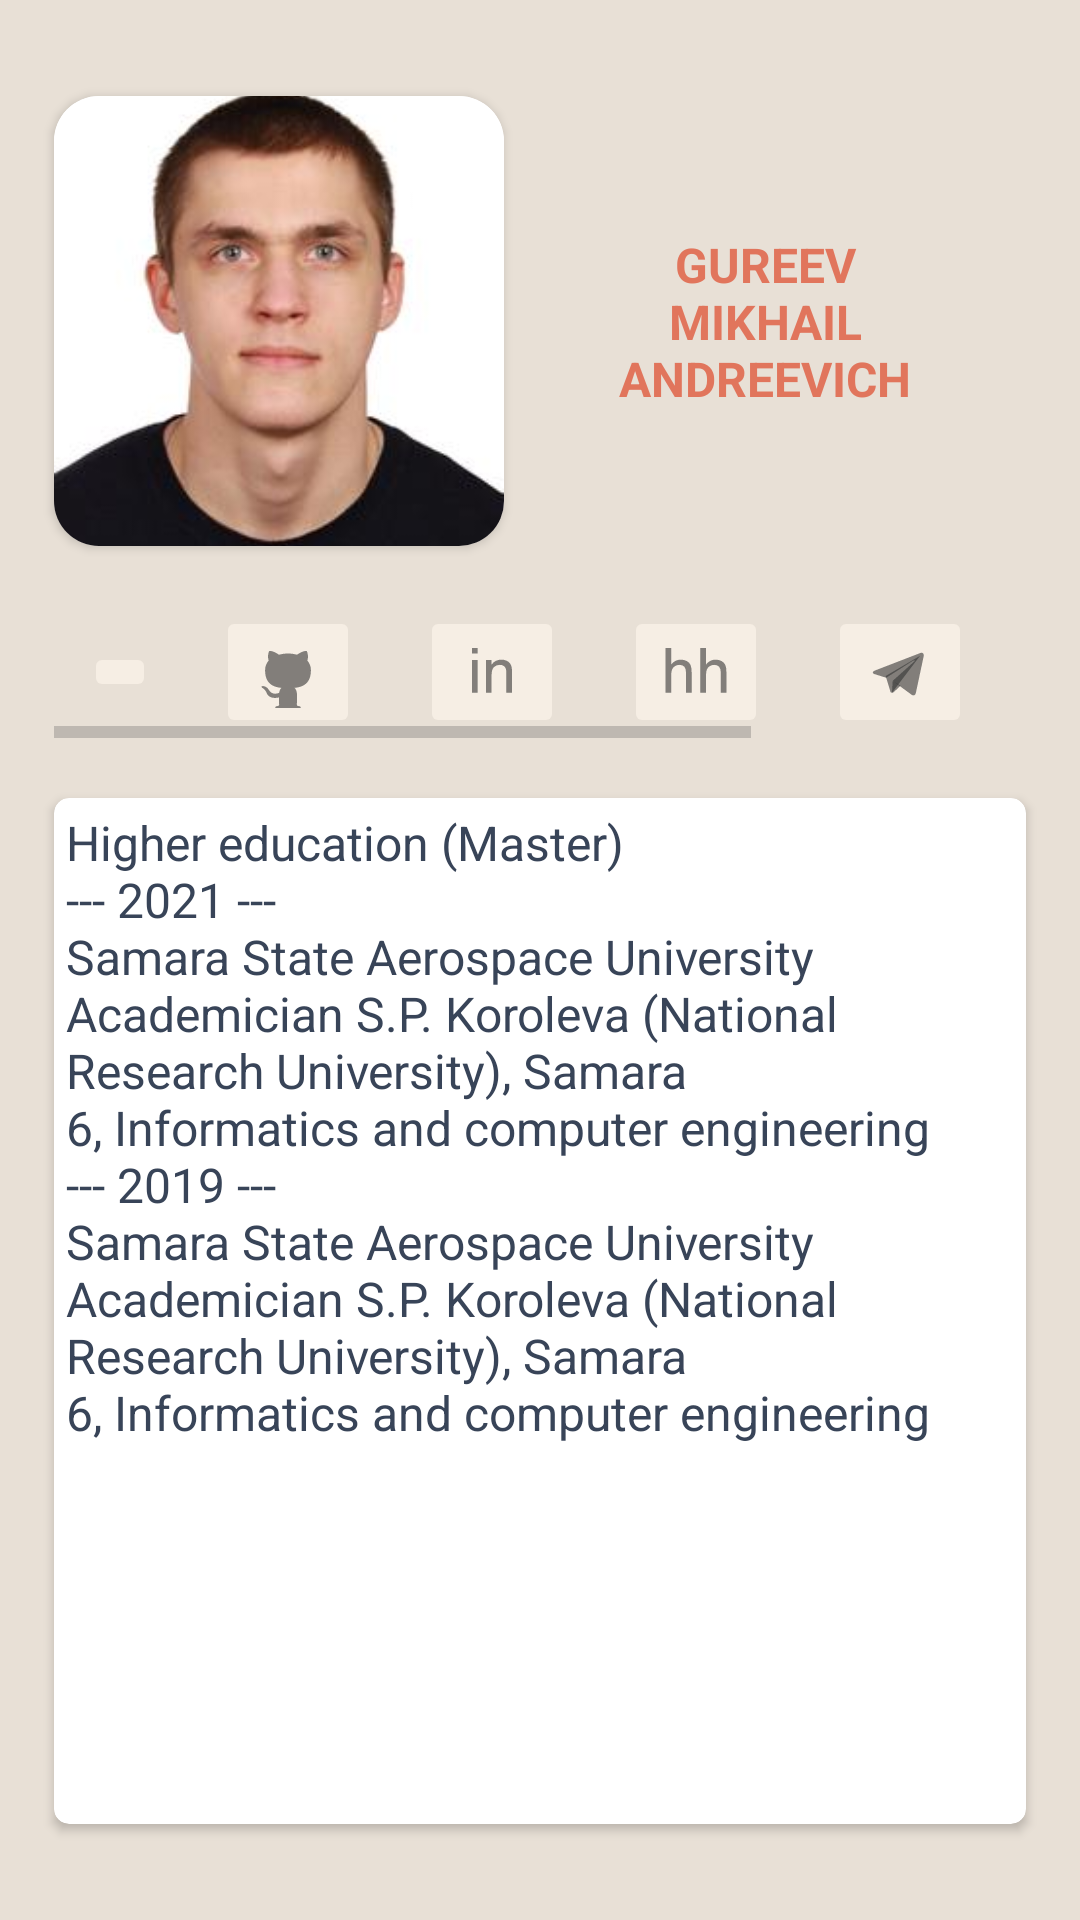

Android layout source for this screen:
<!-- AndroidManifest.xml: application theme Theme.OMDbAppByMikhailGureev -->
<!-- res/layout/fragment_profile.xml -->
<?xml version="1.0" encoding="utf-8"?>
<androidx.constraintlayout.widget.ConstraintLayout xmlns:android="http://schemas.android.com/apk/res/android"
    xmlns:app="http://schemas.android.com/apk/res-auto"
    xmlns:tools="http://schemas.android.com/tools"
    android:layout_width="match_parent"
    android:layout_height="match_parent"
    tools:context=".fragments.profile.ProfileFragment">

    <androidx.constraintlayout.widget.Guideline
        android:id="@+id/line_1"
        android:layout_width="wrap_content"
        android:layout_height="wrap_content"
        android:orientation="vertical"
        app:layout_constraintGuide_percent="0.05" />

    <androidx.constraintlayout.widget.Guideline
        android:id="@+id/line_2"
        android:layout_width="wrap_content"
        android:layout_height="wrap_content"
        android:orientation="vertical"
        app:layout_constraintGuide_percent="0.95" />

    <androidx.constraintlayout.widget.Guideline
        android:id="@+id/line_3"
        android:layout_width="wrap_content"
        android:layout_height="wrap_content"
        android:orientation="horizontal"
        app:layout_constraintGuide_percent="0.05" />

    <androidx.constraintlayout.widget.Guideline
        android:id="@+id/line_4"
        android:layout_width="wrap_content"
        android:layout_height="wrap_content"
        android:orientation="horizontal"
        app:layout_constraintGuide_percent="0.95" />

    <androidx.cardview.widget.CardView
        android:id="@+id/image_view_avatar"
        android:layout_width="150dp"
        android:layout_height="150dp"
        app:cardCornerRadius="15dp"
        app:layout_constraintStart_toStartOf="@id/line_1"
        app:layout_constraintTop_toTopOf="@id/line_3">

        <androidx.appcompat.widget.AppCompatImageView
            android:layout_width="match_parent"
            android:layout_height="match_parent"
            android:scaleType="centerCrop"
            app:srcCompat="@drawable/profile_photo" />
    </androidx.cardview.widget.CardView>


    <androidx.appcompat.widget.AppCompatTextView
        android:id="@+id/text_view_fio"
        android:layout_width="0dp"
        android:layout_height="wrap_content"
        android:layout_margin="10dp"
        android:gravity="center"
        android:text="@string/fio"
        android:textAllCaps="true"
        android:textColor="@color/text_title"
        android:textSize="16sp"
        android:textStyle="bold"
        app:layout_constraintBottom_toBottomOf="@id/image_view_avatar"
        app:layout_constraintEnd_toEndOf="@id/line_2"
        app:layout_constraintStart_toEndOf="@id/image_view_avatar"
        app:layout_constraintTop_toTopOf="@id/image_view_avatar" />

    <HorizontalScrollView
        android:id="@+id/contact_buttons"
        android:layout_width="0dp"
        android:layout_height="wrap_content"
        android:layout_marginVertical="20dp"
        android:scrollbars="horizontal"
        app:layout_constraintBottom_toTopOf="@id/description"
        app:layout_constraintEnd_toEndOf="@id/line_2"
        app:layout_constraintStart_toStartOf="@id/line_1"
        app:layout_constraintTop_toBottomOf="@id/image_view_avatar">

        <LinearLayout
            android:layout_width="0dp"
            android:layout_height="wrap_content"
            android:gravity="center"
            android:orientation="horizontal">

            <androidx.appcompat.widget.AppCompatImageButton
                android:id="@+id/button_send_email"
                android:layout_width="wrap_content"
                android:layout_height="wrap_content"
                android:layout_marginHorizontal="10dp"
                android:src="@drawable/ic_email" />

            <androidx.appcompat.widget.AppCompatImageButton
                android:id="@+id/button_open_github_link"
                android:layout_width="wrap_content"
                android:layout_height="wrap_content"
                android:layout_marginHorizontal="10dp"
                android:src="@drawable/ic_github" />

            <androidx.appcompat.widget.AppCompatImageButton
                android:id="@+id/button_open_li_link"
                android:layout_width="wrap_content"
                android:layout_height="wrap_content"
                android:layout_marginHorizontal="10dp"
                android:src="@drawable/ic_linkedin" />

            <androidx.appcompat.widget.AppCompatImageButton
                android:id="@+id/button_open_hh_link"
                android:layout_width="wrap_content"
                android:layout_height="wrap_content"
                android:layout_marginHorizontal="10dp"
                android:src="@drawable/ic_hh" />

            <androidx.appcompat.widget.AppCompatImageButton
                android:id="@+id/button_telegram"
                android:layout_width="wrap_content"
                android:layout_height="wrap_content"
                android:layout_marginHorizontal="10dp"
                android:src="@drawable/ic_telegram" />

            <androidx.appcompat.widget.AppCompatImageButton
                android:id="@+id/button_vk"
                android:layout_width="wrap_content"
                android:layout_height="wrap_content"
                android:layout_marginHorizontal="10dp"
                android:src="@drawable/ic_vk" />

            <androidx.appcompat.widget.AppCompatImageButton
                android:id="@+id/button_youtube"
                android:layout_width="wrap_content"
                android:layout_height="wrap_content"
                android:layout_marginHorizontal="10dp"
                android:src="@drawable/ic_youtube" />
        </LinearLayout>
    </HorizontalScrollView>


    <androidx.cardview.widget.CardView
        android:id="@+id/description"
        android:layout_width="0dp"
        android:layout_height="0dp"
        app:cardCornerRadius="5dp"
        app:layout_constraintBottom_toBottomOf="@id/line_4"
        app:layout_constraintEnd_toEndOf="@id/line_2"
        app:layout_constraintStart_toStartOf="@id/line_1"
        app:layout_constraintTop_toBottomOf="@id/contact_buttons">

        <androidx.core.widget.NestedScrollView
            android:layout_width="match_parent"
            android:layout_height="match_parent">

            <androidx.appcompat.widget.AppCompatTextView
                android:layout_width="match_parent"
                android:layout_height="match_parent"
                android:layout_margin="4dp"
                android:scrollbars="vertical"
                android:text="@string/sample_description"
                android:textColor="@color/text"
                android:textSize="16sp" />
        </androidx.core.widget.NestedScrollView>
    </androidx.cardview.widget.CardView>
</androidx.constraintlayout.widget.ConstraintLayout>
<!-- resources referenced by this layout -->
<resources>
  <color name="text">#384458</color>
  <color name="text_title">#E1755C</color>
  <!-- drawable ic_github (drawable) -->
  <?xml version="1.0" encoding="utf-8"?>
  <vector xmlns:android="http://schemas.android.com/apk/res/android"
      android:width="24dp"
      android:height="24dp"
      android:tint="#333333"
      android:viewportWidth="512"
      android:viewportHeight="512">
  
      <path
          android:fillAlpha="0.6"
          android:fillColor="#000000"
          android:pathData="M335,499c14,0 12,17 12,17H165s-2,-17 12,-17c13,0 16,-6 16,-12l-1,-50c-71,16 -86,-28 -86,-28 -12,-30 -28,-37 -28,-37 -24,-16 1,-16 1,-16 26,2 40,26 40,26 22,39 59,28 74,22 2,-17 9,-28 16,-35 -57,-6 -116,-28 -116,-126 0,-28 10,-51 26,-69 -3,-6 -11,-32 3,-67 0,0 21,-7 70,26 42,-12 86,-12 128,0 49,-33 70,-26 70,-26 14,35 6,61 3,67 16,18 26,41 26,69 0,98 -60,120 -117,126 10,8 18,24 18,48l-1,70c0,6 3,12 16,12z" />
  </vector>
  <!-- drawable ic_telegram (drawable) -->
  <?xml version="1.0" encoding="utf-8"?>
  <vector xmlns:android="http://schemas.android.com/apk/res/android"
      android:width="24dp"
      android:height="24dp"
      android:tint="#333333"
      android:viewportWidth="512"
      android:viewportHeight="512">
  
      <path
          android:fillAlpha="0.6"
          android:fillColor="#000000"
          android:pathData="M199,404c-11,0 -10,-4 -13,-14l-32,-105 245,-144" />
      <path
          android:fillAlpha="0.6"
          android:fillColor="#000000"
          android:pathData="M199,404c7,0 11,-4 16,-8l45,-43 -56,-34" />
      <path
          android:fillAlpha="0.6"
          android:fillColor="#000000"
          android:pathData="M204,319l135,99c14,9 26,4 30,-14l55,-258c5,-22 -9,-32 -24,-25L79,245c-21,8 -21,21 -4,26l83,26 190,-121c9,-5 17,-3 11,4" />
  </vector>
  <!-- drawable ic_youtube (drawable) -->
  <?xml version="1.0" encoding="utf-8"?>
  <vector xmlns:android="http://schemas.android.com/apk/res/android"
      android:width="24dp"
      android:height="24dp"
      android:tint="#333333"
      android:viewportWidth="512"
      android:viewportHeight="512">
      <path
          android:fillAlpha="0.6"
          android:fillColor="#000000"
          android:pathData="M427 169c-4 -15 -17 -27 -32 -31 -34 -9 -239 -10 -278 0 -15 4 -28 16 -32 31 -9 38 -10 135 0 174 4 15 17 27 32 31 36 10 241 10 278 0 15 -4 28 -16 32 -31 9 -36 9 -137 0 -174" />
      <path
          android:fillAlpha="0.6"
          android:fillColor="#000000"
          android:pathData="M220 203v106l93 -53" />
  </vector>
  <string name="fio">Gureev\nMikhail\nAndreevich</string>
  <string name="sample_description">Higher education (Master)\n--- 2021 ---\nSamara State Aerospace University Academician S.P. Koroleva (National Research University), Samara\n6, Informatics and computer engineering\n--- 2019 ---\nSamara State Aerospace University Academician S.P. Koroleva (National Research University), Samara\n6, Informatics and computer engineering</string>
  <style name="Theme.OMDbAppByMikhailGureev" parent="Theme.AppCompat.Light">
  
          
          <item name="colorPrimary">@color/light_background</item>
          
          <item name="android:colorBackground">@color/background</item>
          
          <item name="colorOnPrimary">@color/text_title</item>
          
          <item name="android:textColor">@color/text</item>
          
          <item name="android:colorButtonNormal">@color/light_background</item>
          
          <item name="android:colorForeground">@color/grey</item>
          
          <item name="android:textColorPrimary">@color/text_title</item>
          
          <item name="android:statusBarColor">@color/pink</item>
          
          <item name="android:navigationBarColor">@color/background</item>
          
          <item name="android:windowBackground">@color/background</item>
  
      </style>
  <color name="light_background">#F6EEE4</color>
      //for example button
  <color name="background">#E8E0D6</color>
      //for example navigation or background
  <color name="grey">#605D5D</color>
  <color name="pink">#F19595</color>
</resources>
